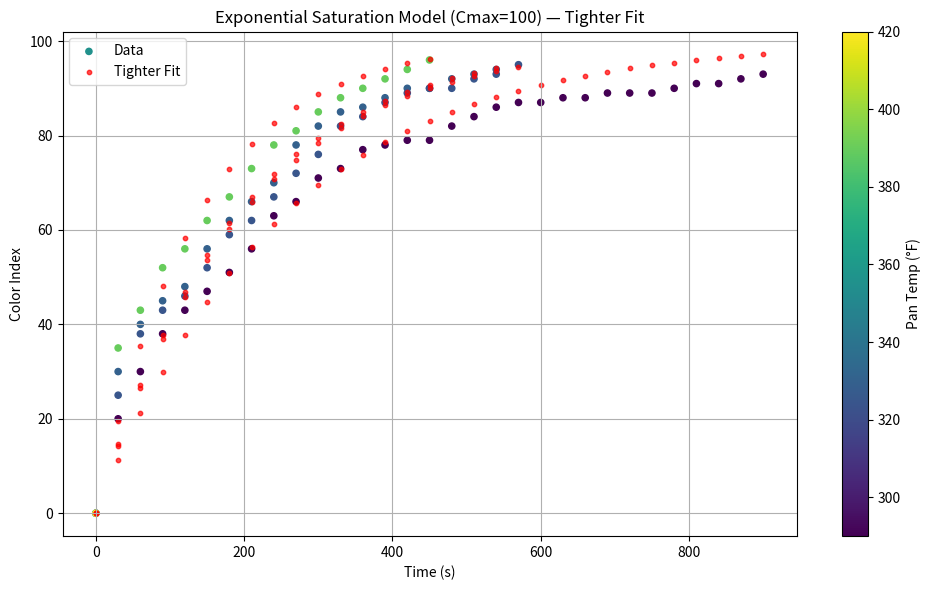

The script that saved this image:
import numpy as np
import matplotlib.pyplot as plt
from scipy.optimize import curve_fit

# ----------------------------------
# data
# ----------------------------------
raw_data = """
0 355 0
30 330 30
60 330 40
90 330 45
120 330 48
150 330 56
180 330 62
210 330 66
240 330 70
270 330 78
300 330 82
330 330 85
360 330 86
390 330 88
420 330 90
450 330 90
480 330 92
510 330 93
540 330 94
0 315 0
30 290 20
60 290 30
90 290 38
120 290 43
150 290 47
180 290 51
210 290 56
240 290 63
270 290 66
300 290 71
330 290 73
360 290 77
390 290 78
420 290 79
450 290 79
480 290 82
510 290 84
540 290 86
570 290 87
600 290 87
630 290 88
660 290 88
690 290 89
720 290 89
750 290 89
780 290 90
810 290 91
840 290 91
870 290 92
900 290 93
0 350 0
30 325 25
60 325 38
90 325 43
120 325 46
150 325 52
180 325 59
210 325 62
240 325 67
270 325 72
300 325 76
330 325 82
360 325 84
390 325 87
420 325 89
450 325 90
480 325 90
510 325 92
540 325 93
570 325 95
0 420 0
30 390 35
60 390 43
90 390 52
120 390 56
150 390 62
180 390 67
210 390 73
240 390 78
270 390 81
300 390 85
330 390 88
360 390 90
390 390 92
420 390 94
450 390 96
"""

data = np.array([list(map(float, line.split()))
                 for line in raw_data.strip().splitlines()])
time     = data[:,0]
pan_temp = data[:,1]
C_meas   = data[:,2]

# fixed Cmax
Cmax = 100.0

# ----------------------------------
# C(t, Tpan) = Cmax*(1 - exp(-a*(Tpan - b)*t))
# ----------------------------------
def model(inputs, a, b):
    t, T = inputs
    return Cmax * (1 - np.exp(-a*(T - b)*t))

# ----------------------------------
# fit
# ----------------------------------
p0 = [3e-5, 170]            # very broad guess
popt0, _ = curve_fit(lambda inp, a, b: model(inp, a, b),
                     (time, pan_temp), C_meas, p0=p0)

# build +-50% bounds around that
lower_bounds = popt0 * 0.5
upper_bounds = popt0 * 1.5

# ----------------------------------
# refit with tighter bounds
# ----------------------------------
popt, pcov = curve_fit(lambda inp, a, b: model(inp, a, b),
                       (time, pan_temp), C_meas,
                       p0=popt0,
                       bounds=(lower_bounds, upper_bounds),
                       maxfev=200000)

a_fit, b_fit = popt
print(f"a = {a_fit:.6e}")
print(f"b = {b_fit:.3f}")

# ----------------------------------
# plot
# ----------------------------------
C_fit = model((time, pan_temp), a_fit, b_fit)

plt.figure(figsize=(10,6))
sc = plt.scatter(time, C_meas, c=pan_temp, cmap='viridis',
                 label='Data', s=20)
plt.scatter(time, C_fit, color='red', s=10, label='Tighter Fit', alpha=0.7)
plt.colorbar(sc, label='Pan Temp (°F)')
plt.xlabel("Time (s)")
plt.ylabel("Color Index")
plt.title("Exponential Saturation Model (Cmax=100) — Tighter Fit")
plt.legend()
plt.grid(True)
plt.tight_layout()
plt.show()
